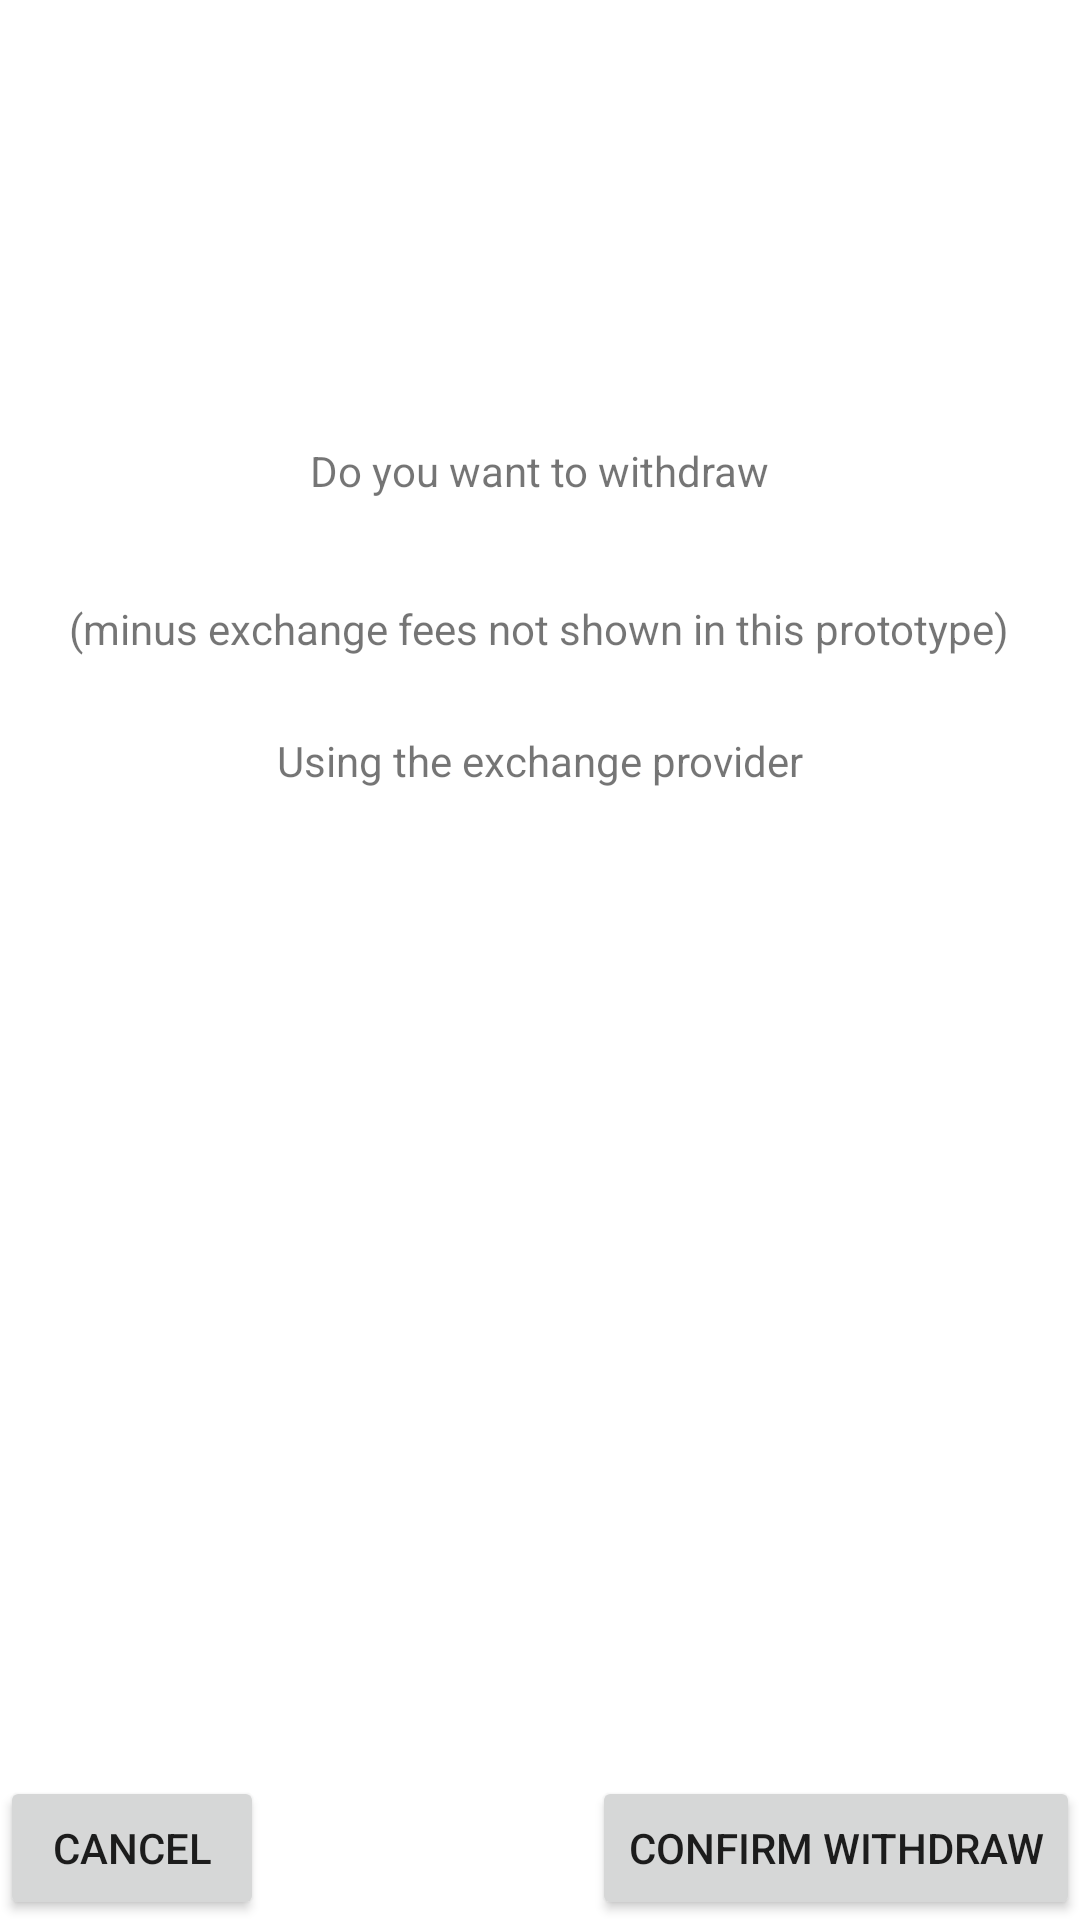

Write the Android layout XML for this screen, with the resource values it uses.
<!-- AndroidManifest.xml: application theme AppTheme -->
<!-- res/layout/fragment_prompt_withdraw.xml -->
<?xml version="1.0" encoding="utf-8"?>
<LinearLayout xmlns:android="http://schemas.android.com/apk/res/android"
        xmlns:tools="http://schemas.android.com/tools"
        android:id="@+id/prompt_withdraw"
        android:layout_width="match_parent"
        android:layout_height="match_parent"
        android:layout_margin="15dp"
        android:orientation="vertical"
        tools:context=".PromptWithdraw">

    <Space
            android:layout_width="match_parent"
            android:layout_height="15dp"
            android:layout_weight="1" />

    <TextView
            android:id="@+id/order_summary_label"
            android:layout_width="wrap_content"
            android:layout_height="wrap_content"
            android:layout_gravity="center"
            android:text="@string/withdraw_do_you_want" />

    <TextView
            android:id="@+id/withdraw_amount"
            android:layout_width="wrap_content"
            android:layout_height="wrap_content"
            android:layout_gravity="center"
            android:textSize="25sp"
            tools:text="10.00 KUDOS" />

    <TextView
            android:layout_width="wrap_content"
            android:layout_height="wrap_content"
            android:layout_gravity="center"
            android:text="@string/withdraw_fees" />

    <Space
            android:layout_width="match_parent"
            android:layout_height="25dp" />


    <TextView
            android:id="@+id/order_amount_label"
            android:layout_width="wrap_content"
            android:layout_height="wrap_content"
            android:layout_gravity="center"
            android:text="@string/withdraw_exchange" />

    <TextView
            android:id="@+id/withdraw_exchange"
            android:layout_width="wrap_content"
            android:layout_height="wrap_content"
            android:layout_gravity="center"
            android:textSize="25sp"
            tools:text="(exchange base url)" />

    <Space
            android:layout_width="match_parent"
            android:layout_height="15dp"
            android:layout_weight="1" />


    <Space
            android:layout_width="match_parent"
            android:layout_height="15dp"
            android:layout_weight="1" />

    <LinearLayout
            android:layout_width="match_parent"
            android:layout_height="wrap_content"
            android:orientation="horizontal">

        <Button
                android:id="@+id/button_cancel_withdraw"
                android:layout_width="wrap_content"
                android:layout_height="wrap_content"
                android:text="@string/button_cancel" />

        <Space
                android:layout_width="0dp"
                android:layout_height="match_parent"
                android:layout_weight="1" />

        <Button
                android:id="@+id/button_confirm_withdraw"
                android:layout_width="wrap_content"
                android:layout_height="wrap_content"
                android:text="@string/withdraw_button_confirm" />
    </LinearLayout>

</LinearLayout>
<!-- resources referenced by this layout -->
<resources>
  <string name="button_cancel">Cancel</string>
  <string name="withdraw_button_confirm">Confirm Withdraw</string>
  <string name="withdraw_do_you_want">Do you want to withdraw</string>
  <string name="withdraw_exchange">Using the exchange provider</string>
  <string name="withdraw_fees">(minus exchange fees not shown in this prototype)</string>
  <style name="AppTheme" parent="Theme.MaterialComponents.DayNight.DarkActionBar">
          <item name="colorPrimary">@color/colorPrimary</item>
          <item name="colorPrimaryDark">@color/colorPrimaryDark</item>
          <item name="colorAccent">@color/colorAccent</item>
          <item name="colorOnPrimary">@android:color/white</item>
      </style>
  <color name="colorPrimary">#283593</color>
  <color name="colorPrimaryDark">#1A237E</color>
  <color name="colorAccent">#AE1010</color>
</resources>
